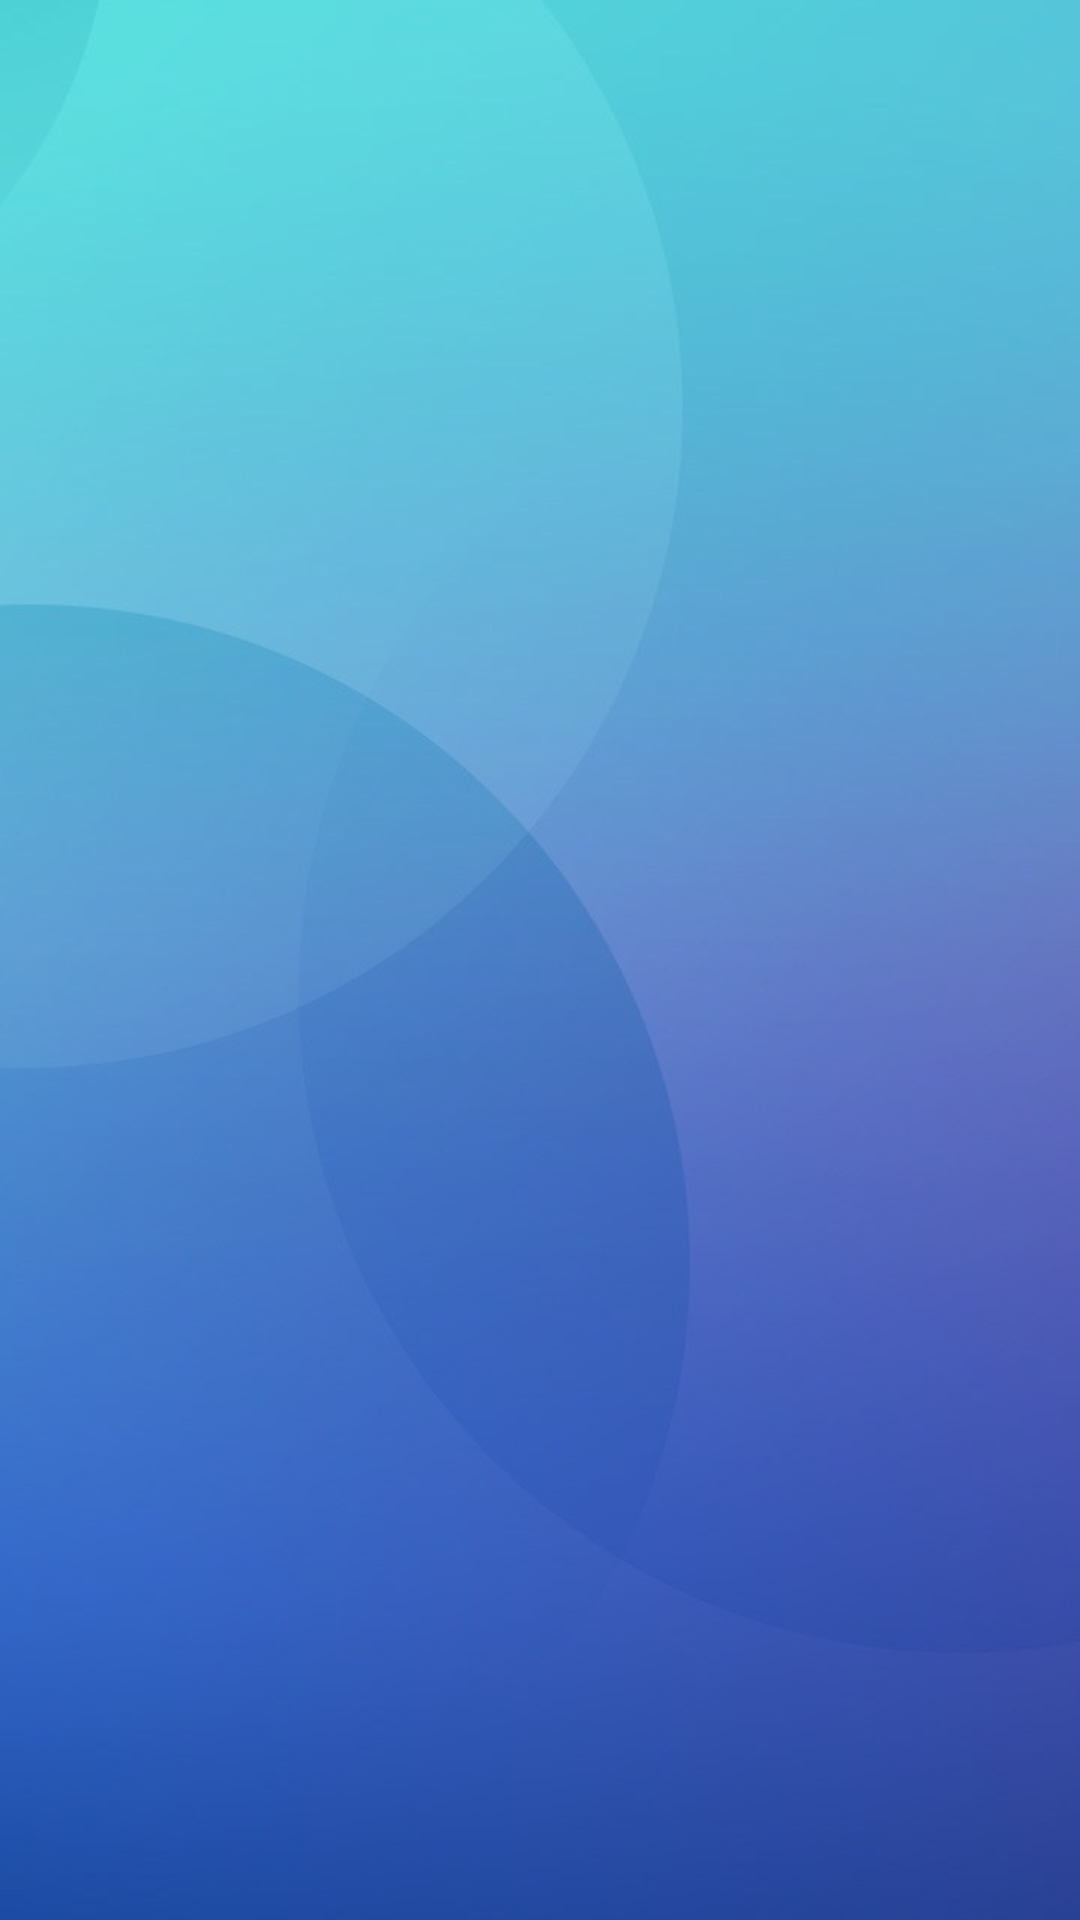

Write the Android layout XML for this screen, with the resource values it uses.
<!-- AndroidManifest.xml: application theme AppTheme.NoActionBar -->
<!-- res/layout/activity_event_detail.xml -->
<?xml version="1.0" encoding="utf-8"?>
<LinearLayout xmlns:android="http://schemas.android.com/apk/res/android"
    xmlns:tools="http://schemas.android.com/tools"
    android:layout_width="match_parent"
    android:layout_height="match_parent"
    android:background="@mipmap/bg_main_max"
    android:orientation="vertical"
    tools:context="cn.com.findfine.timebank.view.activity.EventDetailActivity">

    <include layout="@layout/layout_toolbar" />

    <android.support.v4.view.ViewPager
        android:id="@+id/view_pager_event_detail"
        android:layout_width="match_parent"
        android:layout_height="match_parent"
        android:overScrollMode="never"/>
</LinearLayout>
<!-- res/layout/layout_toolbar.xml (included above) -->
<?xml version="1.0" encoding="utf-8"?>
<android.support.v7.widget.Toolbar xmlns:android="http://schemas.android.com/apk/res/android"
    xmlns:app="http://schemas.android.com/apk/res-auto"
    android:id="@+id/toolbar"
    android:layout_width="match_parent"
    android:layout_height="?attr/actionBarSize"
    android:background="?attr/colorPrimary"
    android:theme="@style/AppTheme.AppBarOverlay"
    app:popupTheme="@style/AppTheme.PopupOverlay" />
<!-- resources referenced by this layout -->
<resources>
  <!-- mipmap bg_main_max: jpg bitmap (mipmap-xhdpi, 33659 bytes) -->
  <style name="AppTheme.AppBarOverlay" parent="ThemeOverlay.AppCompat.Dark.ActionBar" />
  <style name="AppTheme.PopupOverlay" parent="ThemeOverlay.AppCompat.Light" />
  <style name="AppTheme.NoActionBar">
          <item name="windowActionBar">false</item>
          <item name="windowNoTitle">true</item>
      </style>
</resources>
